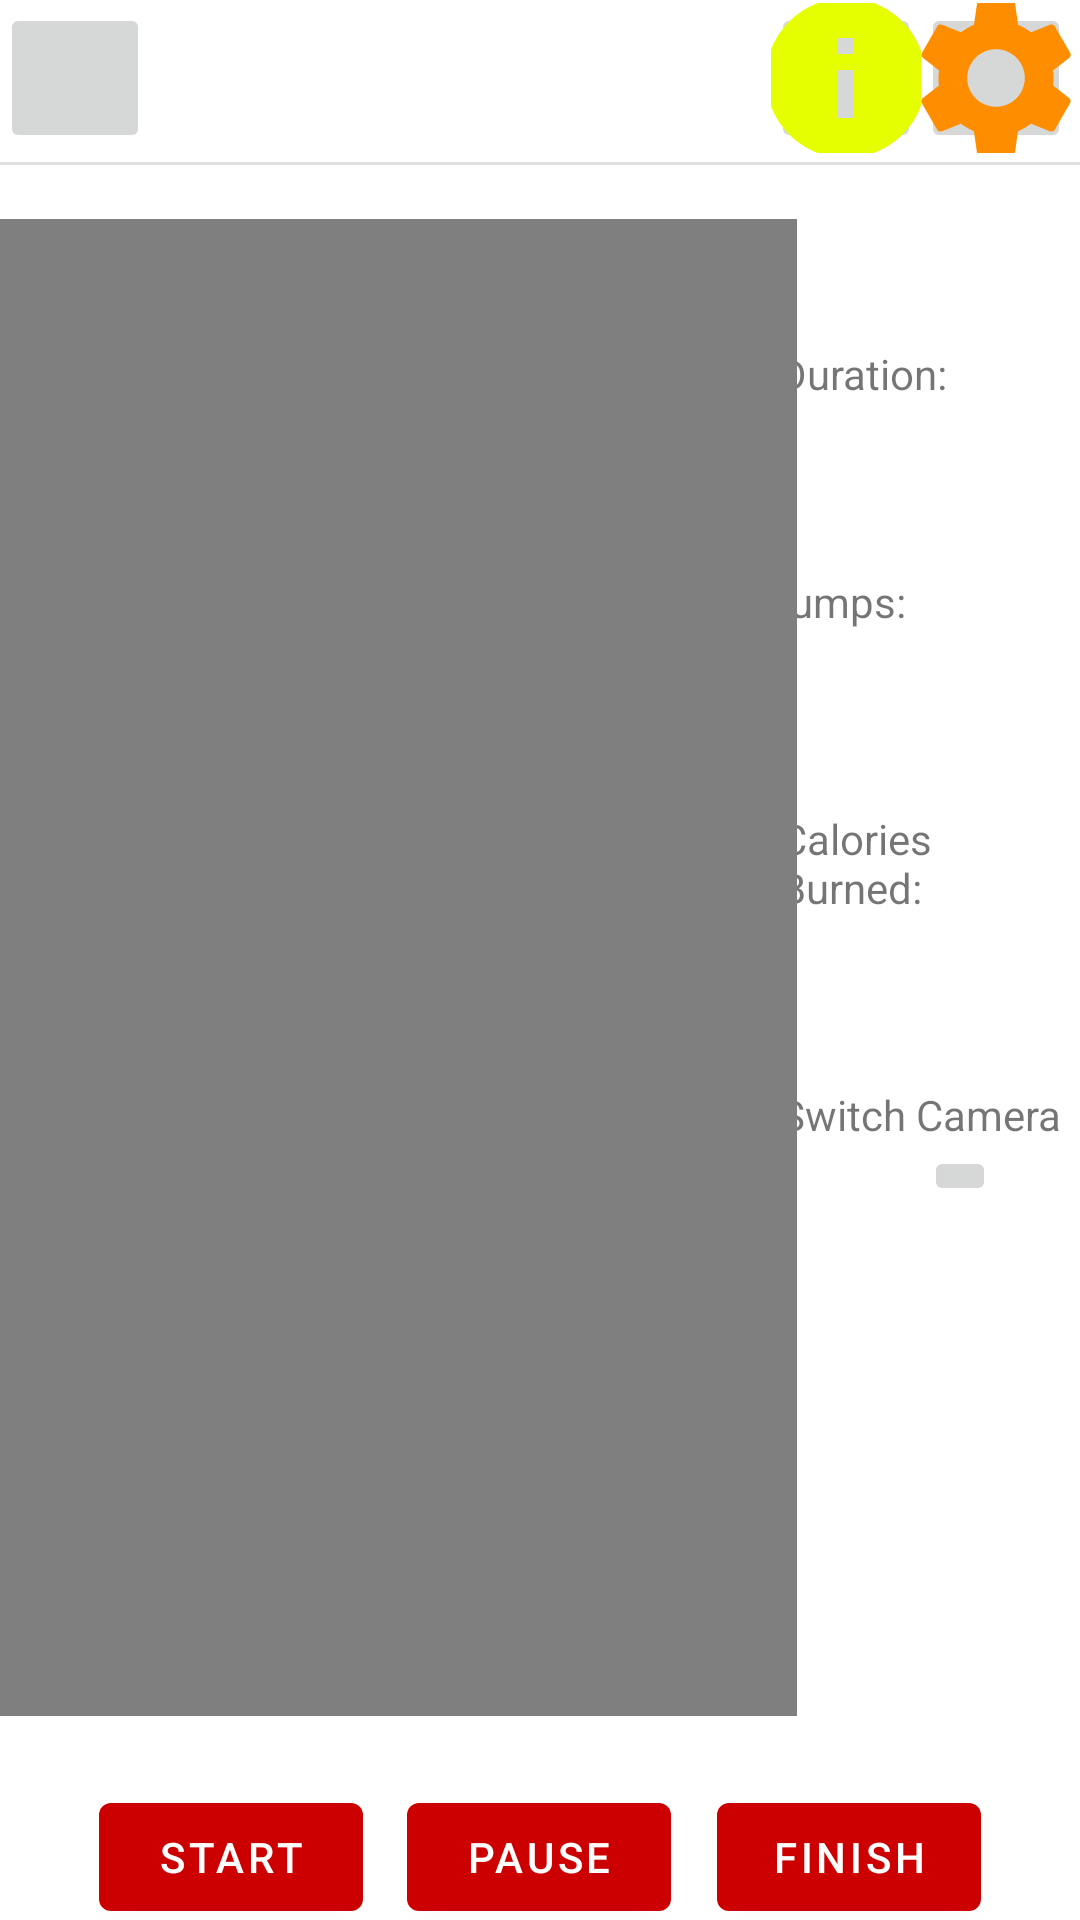

Produce the Android XML layout that renders to this screen, including the resource entries it uses.
<!-- AndroidManifest.xml: application theme Theme.JumperBud -->
<!-- res/layout/fragment_second.xml -->
<?xml version="1.0" encoding="utf-8"?>
<androidx.constraintlayout.widget.ConstraintLayout xmlns:android="http://schemas.android.com/apk/res/android"
    xmlns:app="http://schemas.android.com/apk/res-auto"
    xmlns:tools="http://schemas.android.com/tools"
    android:layout_width="match_parent"
    android:layout_height="match_parent"
    tools:context=".SecondFragment">

    <ImageButton
        android:id="@+id/imageButton2"
        android:layout_width="50dp"
        android:layout_height="50dp"
        android:layout_marginTop="1dp"
        android:src="@drawable/ic_baseline_info_24"
        app:layout_constraintEnd_toStartOf="@+id/imageButton3"
        app:layout_constraintTop_toTopOf="parent" />

    <ImageButton
        android:id="@+id/imageButton3"
        android:layout_width="50dp"
        android:layout_height="50dp"
        android:layout_marginTop="1dp"
        android:layout_marginEnd="3dp"
        android:src="@drawable/ic_baseline_settings_24"
        app:layout_constraintEnd_toEndOf="parent"
        app:layout_constraintTop_toTopOf="parent" />

    <ImageButton
        android:id="@+id/button_second"
        android:layout_width="50dp"
        android:layout_height="50dp"
        android:layout_marginTop="1dp"
        android:src="@drawable/ic_baseline_close_24"
        app:layout_constraintStart_toStartOf="parent"
        app:layout_constraintTop_toTopOf="parent" />

    <View
        android:id="@+id/divider2"
        android:layout_width="409dp"
        android:layout_height="1dp"
        android:layout_marginTop="3dp"
        android:background="?android:attr/listDivider"
        app:layout_constraintTop_toBottomOf="@+id/imageButton2"
        tools:layout_editor_absoluteX="1dp" />

    <TextureView
        android:id="@+id/textureView"
        android:layout_width="270dp"
        android:layout_height="499dp"
        android:layout_marginStart="20dp"
        android:layout_marginTop="18dp"
        app:layout_constraintStart_toStartOf="parent"
        app:layout_constraintTop_toBottomOf="@+id/divider2" />

    <TextView
        android:id="@+id/textView"
        android:layout_width="wrap_content"
        android:layout_height="wrap_content"
        android:layout_marginTop="60dp"
        android:layout_marginEnd="44dp"
        android:text="Duration:"
        app:layout_constraintEnd_toEndOf="parent"
        app:layout_constraintTop_toBottomOf="@+id/divider2" />

    <TextView
        android:id="@+id/textView2"
        android:layout_width="wrap_content"
        android:layout_height="wrap_content"
        android:layout_marginTop="57dp"
        android:layout_marginEnd="58dp"
        android:text="Jumps:"
        app:layout_constraintEnd_toEndOf="parent"
        app:layout_constraintTop_toBottomOf="@+id/textView" />

    <TextView
        android:id="@+id/textView3"
        android:layout_width="64dp"
        android:layout_height="49dp"
        android:layout_marginTop="60dp"
        android:layout_marginEnd="36dp"
        android:text="Calories Burned:"
        app:layout_constraintEnd_toEndOf="parent"
        app:layout_constraintTop_toBottomOf="@+id/textView2" />

    <TextView
        android:id="@+id/textView4"
        android:layout_width="wrap_content"
        android:layout_height="wrap_content"
        android:layout_marginTop="43dp"
        android:layout_marginEnd="6dp"
        android:text="Switch Camera"
        app:layout_constraintEnd_toEndOf="parent"
        app:layout_constraintTop_toBottomOf="@+id/textView3" />

    <ImageButton
        android:id="@+id/imageButton4"
        android:layout_width="wrap_content"
        android:layout_height="wrap_content"
        android:layout_marginTop="1dp"
        android:layout_marginEnd="28dp"
        android:src="@drawable/ic_baseline_flip_camera_ios_24"
        app:layout_constraintEnd_toEndOf="parent"
        app:layout_constraintTop_toBottomOf="@+id/textView4" />

    <Button
        android:id="@+id/button"
        android:layout_width="wrap_content"
        android:layout_height="wrap_content"
        android:layout_marginTop="23dp"
        android:layout_marginEnd="33dp"
        android:text="Finish"
        app:layout_constraintEnd_toEndOf="parent"
        app:layout_constraintTop_toBottomOf="@+id/videoView" />

    <Button
        android:id="@+id/button2"
        android:layout_width="wrap_content"
        android:layout_height="wrap_content"
        android:layout_marginStart="40dp"
        android:layout_marginTop="23dp"
        android:layout_marginEnd="41dp"
        android:text="Pause"
        app:layout_constraintEnd_toStartOf="@+id/button"
        app:layout_constraintStart_toEndOf="@+id/button4"
        app:layout_constraintTop_toBottomOf="@+id/textureView" />

    <Button
        android:id="@+id/button4"
        android:layout_width="wrap_content"
        android:layout_height="wrap_content"
        android:layout_marginStart="33dp"
        android:layout_marginTop="23dp"
        android:text="Start"
        app:iconTint="@android:color/holo_green_dark"
        app:layout_constraintStart_toStartOf="parent"
        app:layout_constraintTop_toBottomOf="@+id/textureView" />

    <VideoView
        android:id="@+id/videoView"
        android:layout_width="271dp"
        android:layout_height="499dp"
        android:layout_marginStart="20dp"
        android:layout_marginTop="18dp"
        android:layout_marginEnd="16dp"
        app:layout_constraintEnd_toStartOf="@+id/textView2"
        app:layout_constraintStart_toStartOf="parent"
        app:layout_constraintTop_toBottomOf="@+id/divider2" />

</androidx.constraintlayout.widget.ConstraintLayout>
<!-- resources referenced by this layout -->
<resources>
  <!-- drawable ic_baseline_info_24 (drawable) -->
  <vector android:height="64dp" android:tint="#E5FF00"
      android:viewportHeight="24" android:viewportWidth="24"
      android:width="64dp" xmlns:android="http://schemas.android.com/apk/res/android">
      <path android:fillColor="@android:color/white" android:pathData="M12,2C6.48,2 2,6.48 2,12s4.48,10 10,10 10,-4.48 10,-10S17.52,2 12,2zM13,17h-2v-6h2v6zM13,9h-2L11,7h2v2z"/>
  </vector>
  <!-- drawable ic_baseline_settings_24 (drawable) -->
  <vector android:height="64dp" android:tint="#FF8D00"
      android:viewportHeight="24" android:viewportWidth="24"
      android:width="64dp" xmlns:android="http://schemas.android.com/apk/res/android">
      <path android:fillColor="@android:color/white" android:pathData="M19.14,12.94c0.04,-0.3 0.06,-0.61 0.06,-0.94c0,-0.32 -0.02,-0.64 -0.07,-0.94l2.03,-1.58c0.18,-0.14 0.23,-0.41 0.12,-0.61l-1.92,-3.32c-0.12,-0.22 -0.37,-0.29 -0.59,-0.22l-2.39,0.96c-0.5,-0.38 -1.03,-0.7 -1.62,-0.94L14.4,2.81c-0.04,-0.24 -0.24,-0.41 -0.48,-0.41h-3.84c-0.24,0 -0.43,0.17 -0.47,0.41L9.25,5.35C8.66,5.59 8.12,5.92 7.63,6.29L5.24,5.33c-0.22,-0.08 -0.47,0 -0.59,0.22L2.74,8.87C2.62,9.08 2.66,9.34 2.86,9.48l2.03,1.58C4.84,11.36 4.8,11.69 4.8,12s0.02,0.64 0.07,0.94l-2.03,1.58c-0.18,0.14 -0.23,0.41 -0.12,0.61l1.92,3.32c0.12,0.22 0.37,0.29 0.59,0.22l2.39,-0.96c0.5,0.38 1.03,0.7 1.62,0.94l0.36,2.54c0.05,0.24 0.24,0.41 0.48,0.41h3.84c0.24,0 0.44,-0.17 0.47,-0.41l0.36,-2.54c0.59,-0.24 1.13,-0.56 1.62,-0.94l2.39,0.96c0.22,0.08 0.47,0 0.59,-0.22l1.92,-3.32c0.12,-0.22 0.07,-0.47 -0.12,-0.61L19.14,12.94zM12,15.6c-1.98,0 -3.6,-1.62 -3.6,-3.6s1.62,-3.6 3.6,-3.6s3.6,1.62 3.6,3.6S13.98,15.6 12,15.6z"/>
  </vector>
  <style name="Theme.JumperBud" parent="Theme.MaterialComponents.DayNight.NoActionBar">
          
          <item name="colorPrimary">@android:color/holo_red_dark</item>
          <item name="colorPrimaryVariant">@android:color/holo_red_light</item>
          <item name="colorOnPrimary">@color/white</item>
          
          <item name="colorSecondary">@color/teal_200</item>
          <item name="colorSecondaryVariant">@color/teal_700</item>
          <item name="colorOnSecondary">@color/black</item>
          
          <item name="android:statusBarColor" tools:targetApi="l">?attr/colorPrimaryVariant</item>
          
      </style>
  <!-- not gathered from this repository: default colours our renderer supplied (Android Studio template values) -->
  <color name="teal_200">#FF03DAC5</color>
  <color name="teal_700">#FF018786</color>
  <color name="black">#FF000000</color>
  <color name="white">#FFFFFFFF</color>
</resources>
